The GitHub repository nteno555/bu-rise-research contains a labelled image folder "cork_oak_dataset" with 3 categories: healthy, Biscogniauxia, Phytophthora. Examples follow, each with its label.

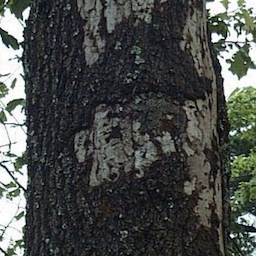
Label: Biscogniauxia

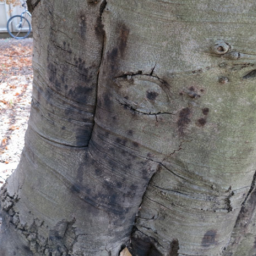
Label: Phytophthora

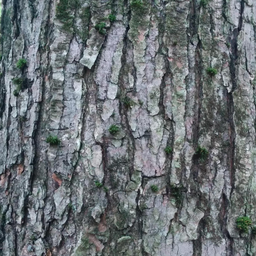
Label: healthy

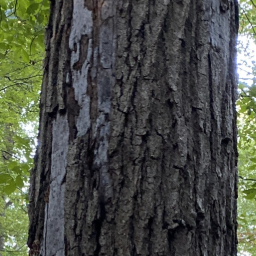
Label: Biscogniauxia

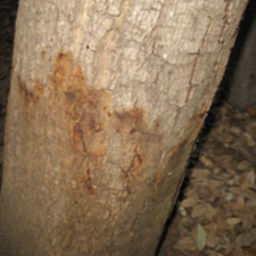
Label: Phytophthora

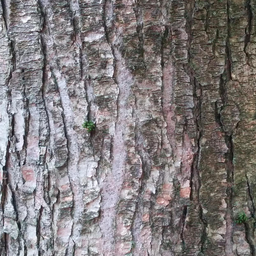
Label: healthy
